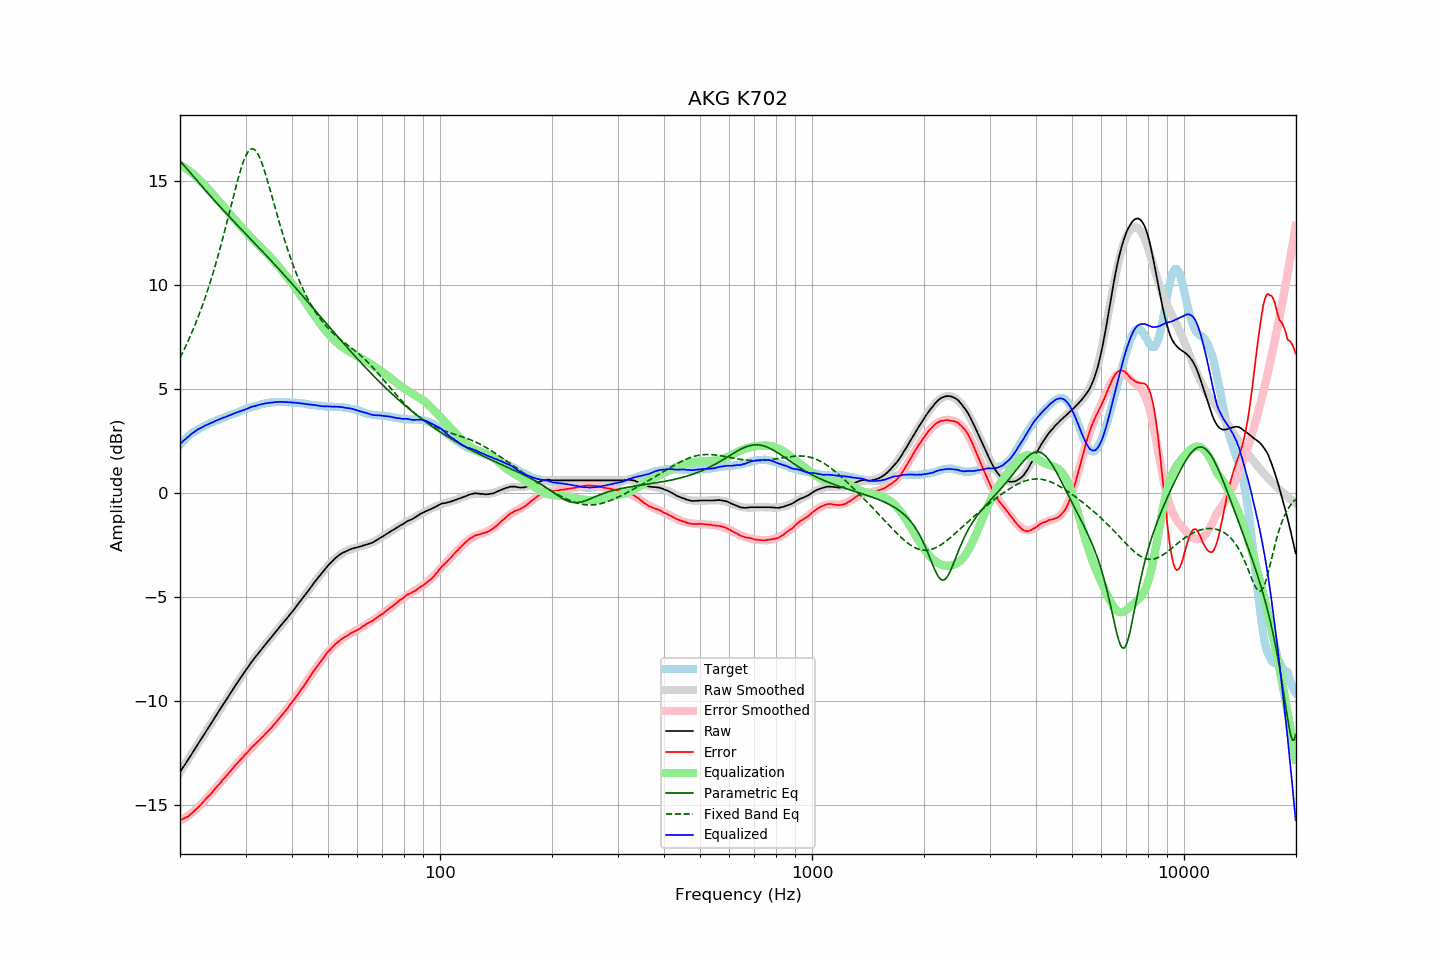

Values plotted in this chart, from the file beside it:
frequency, raw, error, smoothed, error_smoothed, equalization, parametric_eq, fixed_band_eq, equalized_raw, equalized_smoothed, target
20.00, -13.41, -15.72, -13.41, -15.75, 15.75, 15.95, 6.49, 2.34, 2.34, 2.31
20.20, -13.29, -15.69, -13.29, -15.71, 15.71, 15.86, 6.64, 2.42, 2.41, 2.40
20.40, -13.17, -15.65, -13.17, -15.66, 15.66, 15.77, 6.80, 2.49, 2.49, 2.48
20.61, -13.06, -15.61, -13.05, -15.61, 15.61, 15.68, 6.95, 2.55, 2.56, 2.55
20.81, -12.94, -15.58, -12.93, -15.56, 15.56, 15.59, 7.12, 2.62, 2.63, 2.64
21.02, -12.82, -15.54, -12.81, -15.51, 15.51, 15.50, 7.29, 2.69, 2.70, 2.72
21.23, -12.70, -15.48, -12.69, -15.45, 15.45, 15.41, 7.46, 2.75, 2.76, 2.78
21.44, -12.57, -15.41, -12.57, -15.39, 15.39, 15.32, 7.63, 2.83, 2.82, 2.84
21.66, -12.45, -15.34, -12.45, -15.33, 15.33, 15.23, 7.82, 2.88, 2.88, 2.89
21.87, -12.33, -15.27, -12.33, -15.27, 15.27, 15.14, 8.00, 2.94, 2.94, 2.94
22.09, -12.21, -15.20, -12.21, -15.20, 15.20, 15.05, 8.19, 2.99, 2.99, 2.99
22.31, -12.09, -15.13, -12.09, -15.13, 15.13, 14.96, 8.39, 3.04, 3.04, 3.04
22.54, -11.97, -15.05, -11.97, -15.05, 15.05, 14.87, 8.59, 3.08, 3.08, 3.08
22.76, -11.85, -14.97, -11.85, -14.97, 14.97, 14.78, 8.80, 3.12, 3.13, 3.12
22.99, -11.73, -14.88, -11.72, -14.89, 14.89, 14.69, 9.01, 3.16, 3.17, 3.15
23.22, -11.60, -14.79, -11.60, -14.81, 14.81, 14.60, 9.23, 3.21, 3.20, 3.19
23.45, -11.48, -14.71, -11.48, -14.72, 14.72, 14.51, 9.46, 3.24, 3.24, 3.23
23.69, -11.36, -14.63, -11.36, -14.64, 14.64, 14.42, 9.69, 3.28, 3.28, 3.27
23.92, -11.24, -14.55, -11.24, -14.55, 14.55, 14.34, 9.92, 3.31, 3.31, 3.31
24.16, -11.12, -14.48, -11.12, -14.46, 14.46, 14.25, 10.17, 3.35, 3.35, 3.36
24.40, -11.00, -14.39, -10.99, -14.38, 14.38, 14.16, 10.42, 3.38, 3.38, 3.39
24.65, -10.87, -14.28, -10.87, -14.29, 14.29, 14.08, 10.67, 3.42, 3.42, 3.41
24.89, -10.75, -14.19, -10.75, -14.20, 14.20, 13.99, 10.94, 3.45, 3.45, 3.44
25.14, -10.63, -14.11, -10.63, -14.11, 14.11, 13.91, 11.21, 3.48, 3.48, 3.48
25.39, -10.51, -14.02, -10.51, -14.02, 14.02, 13.82, 11.48, 3.52, 3.52, 3.51
25.65, -10.39, -13.94, -10.39, -13.94, 13.94, 13.74, 11.76, 3.55, 3.55, 3.55
25.91, -10.26, -13.83, -10.27, -13.85, 13.85, 13.65, 12.05, 3.58, 3.58, 3.57
26.16, -10.14, -13.74, -10.15, -13.76, 13.76, 13.57, 12.34, 3.62, 3.61, 3.60
26.43, -10.03, -13.67, -10.02, -13.66, 13.66, 13.49, 12.64, 3.63, 3.64, 3.64
26.69, -9.91, -13.58, -9.91, -13.57, 13.57, 13.40, 12.94, 3.66, 3.67, 3.67
26.96, -9.79, -13.49, -9.79, -13.48, 13.48, 13.32, 13.25, 3.69, 3.70, 3.70
27.23, -9.67, -13.40, -9.67, -13.40, 13.40, 13.24, 13.55, 3.73, 3.73, 3.73
27.50, -9.55, -13.31, -9.55, -13.31, 13.31, 13.16, 13.86, 3.76, 3.76, 3.76
27.77, -9.43, -13.21, -9.43, -13.22, 13.22, 13.07, 14.17, 3.79, 3.79, 3.78
28.05, -9.31, -13.13, -9.31, -13.13, 13.13, 12.99, 14.47, 3.82, 3.82, 3.82
28.33, -9.19, -13.03, -9.20, -13.05, 13.05, 12.91, 14.77, 3.86, 3.85, 3.84
28.62, -9.08, -12.95, -9.08, -12.96, 12.96, 12.83, 15.05, 3.88, 3.88, 3.87
28.90, -8.96, -12.87, -8.96, -12.87, 12.87, 12.75, 15.32, 3.91, 3.91, 3.91
29.19, -8.85, -12.78, -8.85, -12.78, 12.78, 12.67, 15.58, 3.94, 3.94, 3.93
29.48, -8.74, -12.72, -8.73, -12.70, 12.70, 12.59, 15.81, 3.96, 3.97, 3.98
29.78, -8.62, -12.61, -8.62, -12.61, 12.61, 12.51, 16.02, 3.99, 3.99, 3.99
30.08, -8.51, -12.53, -8.51, -12.53, 12.53, 12.43, 16.20, 4.02, 4.02, 4.02
30.38, -8.40, -12.45, -8.40, -12.45, 12.45, 12.35, 16.34, 4.05, 4.05, 4.05
30.68, -8.29, -12.37, -8.29, -12.37, 12.37, 12.27, 16.44, 4.08, 4.08, 4.08
30.99, -8.17, -12.27, -8.18, -12.29, 12.29, 12.19, 16.50, 4.12, 4.10, 4.10
31.30, -8.07, -12.19, -8.08, -12.21, 12.21, 12.11, 16.52, 4.14, 4.13, 4.12
31.61, -7.97, -12.12, -7.98, -12.13, 12.13, 12.02, 16.50, 4.16, 4.15, 4.15
31.93, -7.87, -12.04, -7.87, -12.05, 12.05, 11.94, 16.44, 4.18, 4.18, 4.17
32.24, -7.78, -11.97, -7.77, -11.97, 11.97, 11.86, 16.33, 4.20, 4.20, 4.19
32.57, -7.68, -11.90, -7.68, -11.90, 11.90, 11.78, 16.19, 4.22, 4.22, 4.22
32.89, -7.58, -11.82, -7.58, -11.82, 11.82, 11.70, 16.02, 4.24, 4.24, 4.24
33.22, -7.48, -11.74, -7.48, -11.74, 11.74, 11.62, 15.82, 4.26, 4.26, 4.26
33.55, -7.39, -11.67, -7.39, -11.66, 11.66, 11.54, 15.60, 4.28, 4.28, 4.28
33.89, -7.29, -11.58, -7.29, -11.59, 11.59, 11.45, 15.36, 4.30, 4.29, 4.29
34.23, -7.20, -11.51, -7.20, -11.51, 11.51, 11.37, 15.11, 4.31, 4.31, 4.31
34.57, -7.11, -11.43, -7.10, -11.43, 11.43, 11.29, 14.84, 4.32, 4.32, 4.32
34.92, -7.01, -11.34, -7.01, -11.34, 11.34, 11.21, 14.57, 4.33, 4.33, 4.33
35.27, -6.92, -11.27, -6.91, -11.26, 11.26, 11.12, 14.29, 4.34, 4.34, 4.35
35.62, -6.82, -11.16, -6.82, -11.17, 11.17, 11.04, 14.02, 4.35, 4.35, 4.34
35.97, -6.73, -11.08, -6.73, -11.08, 11.08, 10.96, 13.74, 4.36, 4.36, 4.35
... 635 more rows
